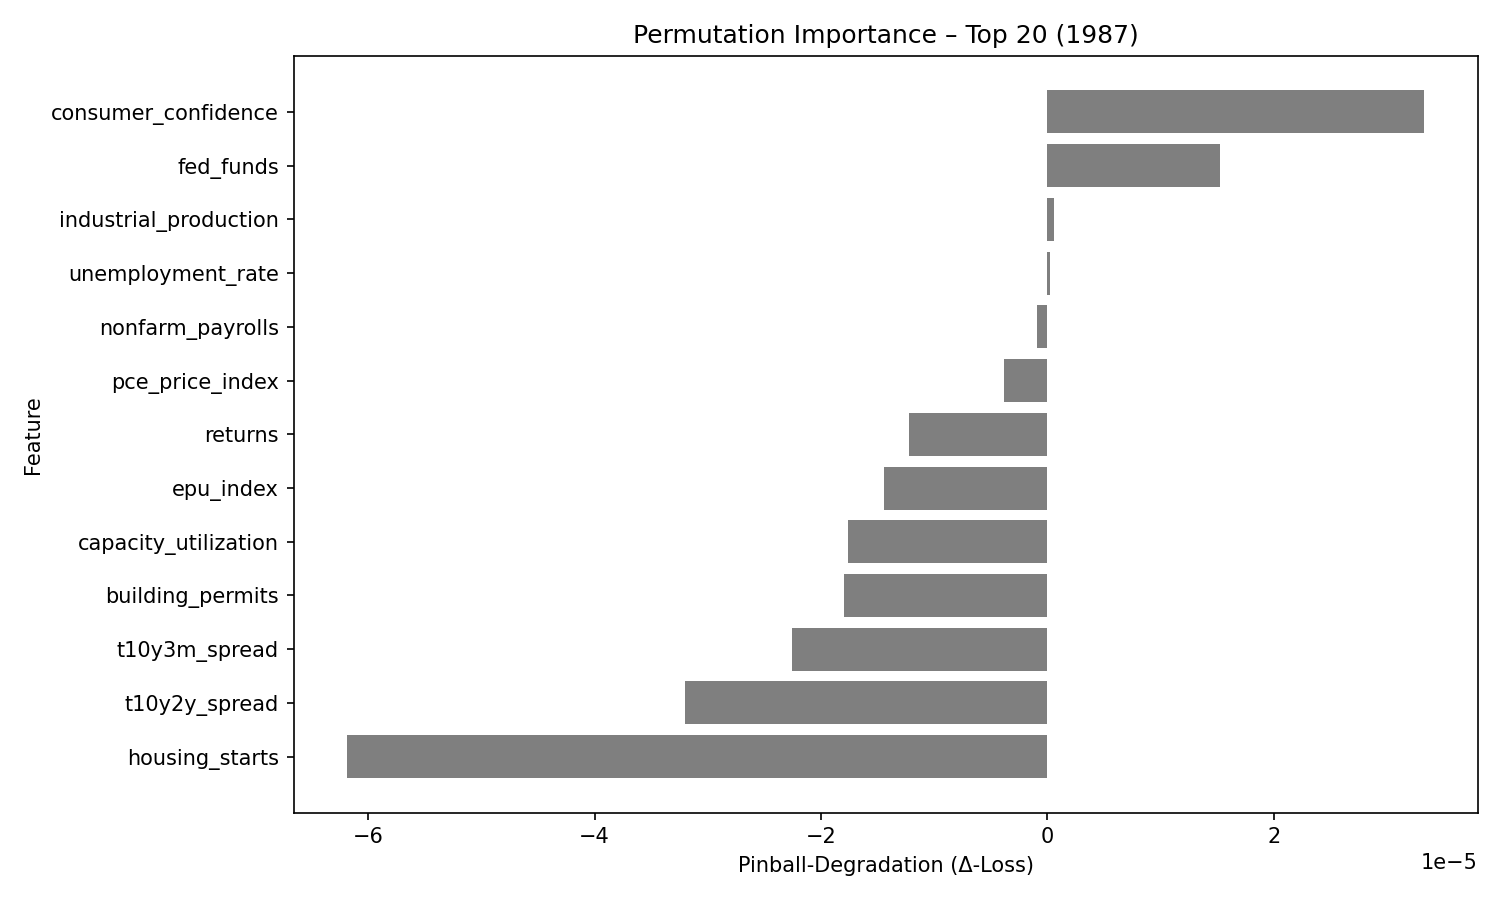

The data file committed next to this chart (first rows):
feature, pinball_degradation
consumer_confidence, 3.325194e-05
fed_funds, 1.5257858e-05
industrial_production, 5.48549e-07
unemployment_rate, 2.0116568e-07
nonfarm_payrolls, -9.0617687e-07
pce_price_index, -3.8556755e-06
returns, -1.22487545e-05
epu_index, -1.4392659e-05
capacity_utilization, -1.765322e-05
building_permits, -1.7959625e-05
t10y3m_spread, -2.2538006e-05
t10y2y_spread, -3.197696e-05
housing_starts, -6.184168e-05
